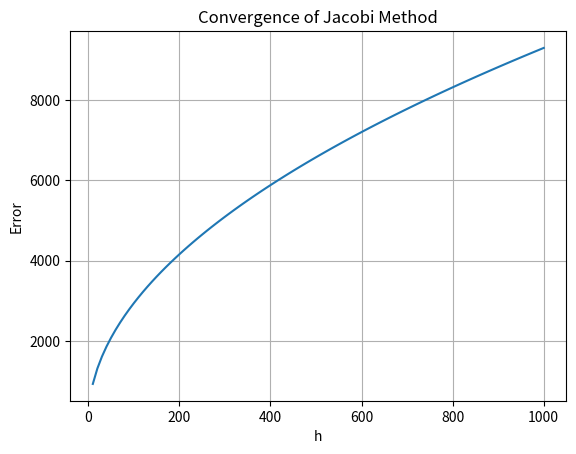

Write the Python code that produced this figure.
import numpy as np
from scipy.integrate import quad
import matplotlib.pyplot as plt

# Добавим вывод значений в функции p(x), q(x) и f(x)

def p(x):
    result = 95 * np.exp(140/95)
    print(f'p({x}) = {result}')
    return result

def q(x):
    return 14 * np.sin(float(95**14)) + 2 * 95


def f(x):
    result = 1
    print(f'f({x}) = {result}')
    return result


def basis_function(x, i, a, b, N):
    h = (b - a) / N
    xi = a + i * h
    xi_plus_1 = a + (i + 1) * h
    if i == 0:
        return lambda x: (xi_plus_1 - x) / h
    elif i == N:
        return lambda x: (x - xi) / h
    else:
        return lambda x: (x - xi) / h if xi <= x < xi_plus_1 else 0

def generate_FEM_system(a, b, N):
    num_nodes = N + 1
    nodes = np.linspace(a, b, num_nodes)
    K = np.zeros((num_nodes, num_nodes))
    F = np.zeros(num_nodes)

    for i in range(N):
        for j in range(N):
            basis_i = basis_function(nodes, i, a, b, N)
            basis_j = basis_function(nodes, j, a, b, N)
            integrand = lambda x: p(x) * basis_i(x) * basis_j(x)
            result, _ = quad(integrand, a, b)
            K[i, j] = result

        integrand = lambda x: f(x) * basis_i(x)
        result, _ = quad(integrand, a, b)
        F[i] = result

    K[0, 0] = 1
    K[N, N] = 1
    F[0] = 0
    F[N] = 0
   
    return K, F

# Jacobi method (as previously defined)
def solve_jacobi(K, F, epsilon=1e-10):
    num_nodes = K.shape[0]
    U = np.zeros(num_nodes)
    U_new = np.copy(U)

    max_iterations = 10000
    for iteration in range(max_iterations):
        for i in range(num_nodes):
            U_new[i] = (F[i] - np.dot(K[i, :i], U[:i]) - np.dot(K[i, i+1:], U[i+1:])) / K[i, i]
        
        if np.linalg.norm(U_new - U) < epsilon:
            break

        U = U_new
   # print(U)
    return U

def solve_system(K, F):
    num_nodes = K.shape[0]
    U = np.zeros(num_nodes)

    max_iterations = 10000
    epsilon = 1e-10
    for iteration in range(max_iterations):
        U_new = np.copy(U)
        for i in range(num_nodes):
            sum1 = np.dot(K[i, :i], U[:i])
            sum2 = np.dot(K[i, i+1:], U[i+1:])
            U_new[i] = (F[i] - sum1 - sum2) / K[i, i]

        if np.linalg.norm(U_new - U) < epsilon:
            break

        U = U_new

    return U

def calculate_error(a, b, N, h, method):
    if method == 'FEM':
        K, F = generate_FEM_system(a, b, N)
        U_h = solve_system(K, F)
    elif method == 'Jacobi':
        K, F = generate_FEM_system(a, b, N)
        U_h = solve_jacobi(K, F)
    
    print(K)
    x = np.linspace(a, b, N + 1)
    U_exact = x * (b - x)

    error_norm = np.linalg.norm(U_exact - U_h)
    return np.sqrt(h) * error_norm

# Define the interval [a, b]
a = np.pi*24
b = a + 95/50 +2 

# Initialize lists to store results
hs = []
errors = []

# Range of h values
h_values = range(10, 1010, 10)

for h in h_values:
    N = int((b - a) / h)
    K, F = generate_FEM_system(a, b, N)
    U = solve_jacobi(K, F)  # Now we use Jacobi method
    error = calculate_error(a, b, N, h, method='Jacobi')  # Use 'Jacobi' here
    hs.append(h)
    errors.append(error)

# Filter out errors smaller than a threshold for better visualization
threshold = 1e-4
hs = [h for h, error in zip(hs, errors) if error > threshold]
errors = [error for error in errors if error > threshold]

# Plot the error in a logarithmic scale
# Plot the error
plt.plot(hs, errors)
plt.xlabel('h')
plt.ylabel('Error')
plt.title('Convergence of Jacobi Method')
plt.grid(True)
plt.show()

